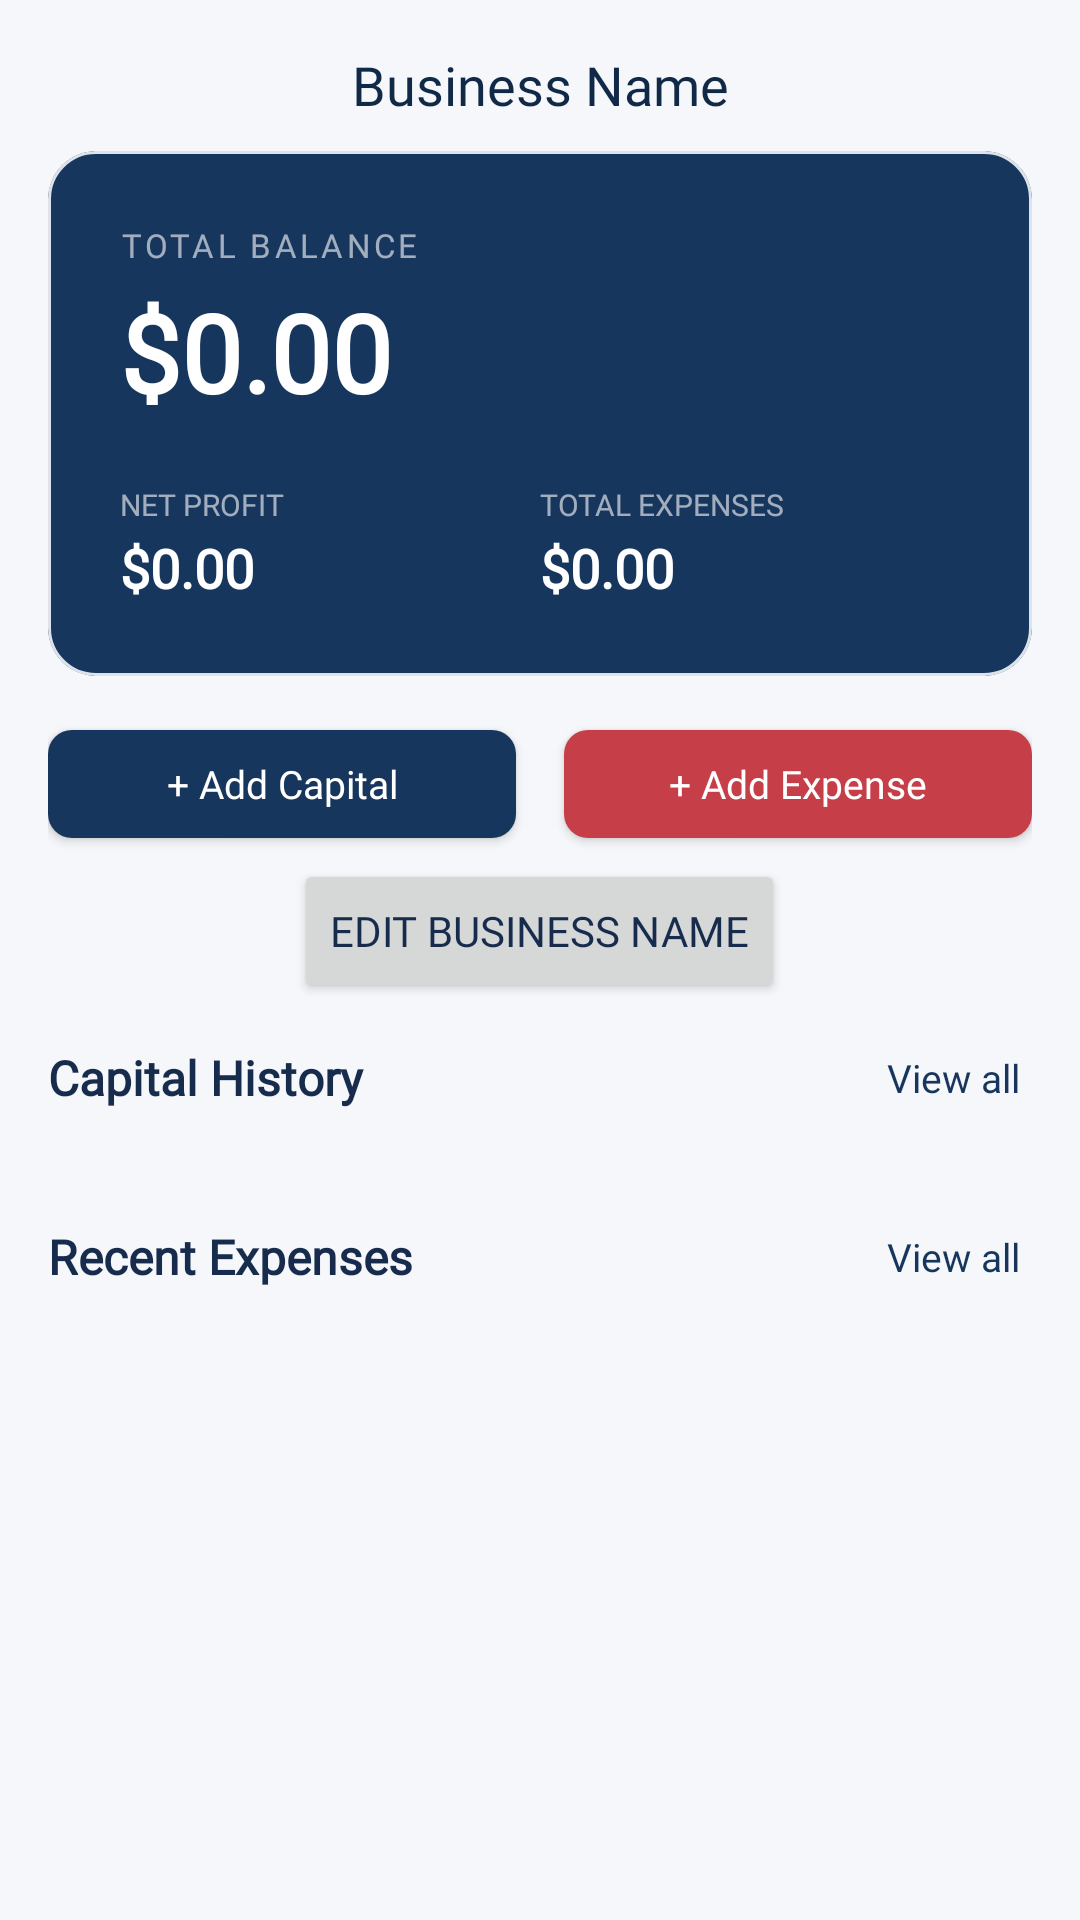

This screen was rendered from an Android layout file. Write that file and the resources it references.
<!-- AndroidManifest.xml: application theme Theme.MyStock -->
<!-- res/layout/fragment_account.xml -->
<?xml version="1.0" encoding="utf-8"?>
<ScrollView
    xmlns:android="http://schemas.android.com/apk/res/android"
    xmlns:app="http://schemas.android.com/apk/res-auto"
    android:layout_width="match_parent"
    android:layout_height="match_parent"
    android:background="@color/background"
    android:fillViewport="true">

    <LinearLayout
        android:layout_width="match_parent"
        android:layout_height="wrap_content"
        android:orientation="vertical"
        android:padding="16dp">
        <LinearLayout
            android:layout_width="match_parent"
            android:layout_height="wrap_content"
            android:orientation="horizontal"
            >

            <TextView
                android:id="@+id/tvBusinessName"
                android:layout_width="0dp"
                android:layout_height="wrap_content"
                android:layout_weight="1"
                android:text="Business Name"
                android:textSize="18sp"
                android:gravity="center"
                android:layout_marginBottom="10dp"
                android:textColor="@color/primary_dark"/>

        </LinearLayout>

        
        <com.google.android.material.card.MaterialCardView
            android:layout_width="match_parent"
            android:layout_height="wrap_content"
            android:layout_marginBottom="12dp"
            app:cardCornerRadius="16dp"
            app:cardElevation="0dp"
            app:cardBackgroundColor="@color/primary">

            <LinearLayout
                android:layout_width="match_parent"
                android:layout_height="wrap_content"
                android:orientation="vertical"
                android:padding="24dp">

                <TextView
                    android:layout_width="wrap_content"
                    android:layout_height="wrap_content"
                    android:text="TOTAL BALANCE"
                    android:textSize="11sp"
                    android:textColor="#99FFFFFF"
                    android:letterSpacing="0.1"/>

                <TextView
                    android:id="@+id/tvTotalMoney"
                    android:layout_width="wrap_content"
                    android:layout_height="wrap_content"
                    android:text="$0.00"
                    android:textSize="36sp"
                    android:textStyle="bold"
                    android:textColor="#FFFFFF"
                    android:layout_marginTop="4dp"
                    android:layout_marginBottom="20dp"/>

                
                <LinearLayout
                    android:layout_width="match_parent"
                    android:layout_height="wrap_content"
                    android:orientation="horizontal">

                    <LinearLayout
                        android:layout_width="0dp"
                        android:layout_height="wrap_content"
                        android:layout_weight="1"
                        android:orientation="vertical">

                        <TextView
                            android:layout_width="wrap_content"
                            android:layout_height="wrap_content"
                            android:text="NET PROFIT"
                            android:textSize="10sp"
                            android:textColor="#99FFFFFF"/>

                        <TextView
                            android:id="@+id/tvTotalProfit"
                            android:layout_width="wrap_content"
                            android:layout_height="wrap_content"
                            android:text="$0.00"
                            android:textSize="18sp"
                            android:textStyle="bold"
                            android:textColor="#FFFFFF"
                            android:layout_marginTop="2dp"/>

                    </LinearLayout>

                    <LinearLayout
                        android:layout_width="0dp"
                        android:layout_height="wrap_content"
                        android:layout_weight="1"
                        android:orientation="vertical">

                        <TextView
                            android:layout_width="wrap_content"
                            android:layout_height="wrap_content"
                            android:text="TOTAL EXPENSES"
                            android:textSize="10sp"
                            android:textColor="#99FFFFFF"/>

                        <TextView
                            android:id="@+id/tvTotalExpenses"
                            android:layout_width="wrap_content"
                            android:layout_height="wrap_content"
                            android:text="$0.00"
                            android:textSize="18sp"
                            android:textStyle="bold"
                            android:textColor="#FFFFFF"
                            android:layout_marginTop="2dp"/>

                    </LinearLayout>

                </LinearLayout>

            </LinearLayout>

        </com.google.android.material.card.MaterialCardView>

        
        <LinearLayout
            android:layout_width="match_parent"
            android:layout_height="wrap_content"
            android:orientation="horizontal"
            android:layout_marginBottom="1dp">

            <com.google.android.material.button.MaterialButton
                android:id="@+id/btnAddMoney"
                android:layout_width="0dp"
                android:layout_height="wrap_content"
                android:layout_weight="1"
                android:layout_marginEnd="8dp"
                android:text="+ Add Capital"
                android:textSize="13sp"
                app:backgroundTint="@color/primary"/>

            <com.google.android.material.button.MaterialButton
                android:id="@+id/btnAddExpense"
                android:layout_width="0dp"
                android:layout_height="wrap_content"
                android:layout_weight="1"
                android:layout_marginStart="8dp"
                android:text="+ Add Expense"
                android:textSize="13sp"
                app:backgroundTint="@color/danger"/>

        </LinearLayout>
        <LinearLayout
            android:layout_width="match_parent"
            android:layout_height="wrap_content"
            android:orientation="horizontal"
            android:gravity="center"
            android:layout_marginBottom="12dp">

            <Button
                android:id="@+id/btnEditBusinessName"
                android:layout_width="wrap_content"
                android:layout_height="wrap_content"
                android:text="Edit Business Name" />
        </LinearLayout>
        
        <LinearLayout
            android:layout_width="match_parent"
            android:layout_height="wrap_content"
            android:orientation="horizontal"
            android:gravity="center_vertical"
            android:layout_marginBottom="10dp">

            <TextView
                android:layout_width="0dp"
                android:layout_height="wrap_content"
                android:layout_weight="1"
                android:text="Capital History"
                android:textSize="16sp"
                android:textStyle="bold"
                android:textColor="@color/text_primary"/>
            <TextView
                android:id="@+id/tvViewAllCapitals"
                android:layout_width="wrap_content"
                android:layout_height="wrap_content"
                android:text="View all"
                android:textSize="13sp"
                android:textColor="@color/primary"
                android:padding="4dp"/>


        </LinearLayout>

        <com.google.android.material.card.MaterialCardView
            android:layout_width="match_parent"
            android:layout_height="wrap_content"
            android:layout_marginBottom="24dp"
            app:cardCornerRadius="12dp"
            app:cardElevation="0dp"
            app:strokeColor="@color/border"
            app:strokeWidth="1dp"
            app:cardBackgroundColor="@color/surface">

            <LinearLayout
                android:id="@+id/layoutCapitalHistory"
                android:layout_width="match_parent"
                android:layout_height="wrap_content"
                android:orientation="vertical"/>

        </com.google.android.material.card.MaterialCardView>

        
        <LinearLayout
            android:layout_width="match_parent"
            android:layout_height="wrap_content"
            android:orientation="horizontal"
            android:gravity="center_vertical"
            android:layout_marginBottom="10dp">

            <TextView
                android:layout_width="0dp"
                android:layout_height="wrap_content"
                android:layout_weight="1"
                android:text="Recent Expenses"
                android:textSize="16sp"
                android:textStyle="bold"
                android:textColor="@color/text_primary"/>

            <TextView
                android:id="@+id/tvViewAllExpenses"
                android:layout_width="wrap_content"
                android:layout_height="wrap_content"
                android:text="View all"
                android:textSize="13sp"
                android:textColor="@color/primary"
                android:padding="4dp"/>

        </LinearLayout>

        <com.google.android.material.card.MaterialCardView
            android:layout_width="match_parent"
            android:layout_height="wrap_content"
            android:layout_marginBottom="20dp"
            app:cardCornerRadius="12dp"
            app:cardElevation="0dp"
            app:strokeColor="@color/border"
            app:strokeWidth="1dp"
            app:cardBackgroundColor="@color/surface">

            <LinearLayout
                android:id="@+id/layoutRecentExpenses"
                android:layout_width="match_parent"
                android:layout_height="wrap_content"
                android:orientation="vertical"/>

        </com.google.android.material.card.MaterialCardView>

    </LinearLayout>
</ScrollView>
<!-- resources referenced by this layout -->
<resources>
  <color name="background">#F5F7FA</color>
  <color name="border">#DCE3EB</color>
  <color name="danger">#C63F48</color>
  <color name="primary">#17365D</color>
  <color name="primary_dark">#102947</color>
  <color name="surface">#FFFFFF</color>
  <color name="text_primary">#172B4D</color>
  <color name="accent">#148A83</color>
  <color name="text_secondary">#637083</color>
  <style name="Widget.StockManager.Card" parent="Widget.MaterialComponents.CardView">
          <item name="cardCornerRadius">@dimen/radius_card</item>
          <item name="cardElevation">@dimen/elevation_card</item>
          <item name="strokeColor">@color/border</item>
          <item name="strokeWidth">@dimen/stroke_subtle</item>
          <item name="cardBackgroundColor">@color/surface</item>
      </style>
  <style name="Widget.StockManager.Button.Text" parent="Widget.MaterialComponents.Button.TextButton">
          <item name="android:textColor">@color/primary</item>
          <item name="android:textAllCaps">false</item>
          <item name="android:letterSpacing">0</item>
          <item name="android:fontFamily">@font/dm_sans</item>
      </style>
  <style name="Widget.StockManager.Fab" parent="Widget.MaterialComponents.FloatingActionButton">
          <item name="backgroundTint">@color/primary</item>
          <item name="tint">@color/surface</item>
          <item name="elevation">@dimen/elevation_fab</item>
          <item name="hoveredFocusedTranslationZ">6dp</item>
          <item name="pressedTranslationZ">6dp</item>
      </style>
  <style name="ThemeOverlay.StockManager.BottomSheetDialog" parent="ThemeOverlay.MaterialComponents.BottomSheetDialog">
          <item name="colorSurface">@color/surface</item>
          <item name="colorOnSurface">@color/text_primary</item>
          <item name="bottomSheetStyle">@style/Widget.StockManager.BottomSheet</item>
      </style>
  <dimen name="radius_card">12dp</dimen>
  <dimen name="elevation_card">0dp</dimen>
  <dimen name="stroke_subtle">1dp</dimen>
  <dimen name="radius_md">8dp</dimen>
  <dimen name="button_height">48dp</dimen>
  <dimen name="stroke_focus">2dp</dimen>
  <dimen name="elevation_fab">4dp</dimen>
  <dimen name="elevation_none">0dp</dimen>
  <color name="accent_light">#E4F4F1</color>
  <style name="TextAppearance.StockManager.BottomNav.Active" parent="TextAppearance.MaterialComponents.Caption">
          <item name="android:textSize">@dimen/text_secondary</item>
          <item name="android:textColor">@color/primary</item>
          <item name="android:textStyle">bold</item>
          <item name="fontFamily">@font/dm_sans</item>
      </style>
  <style name="TextAppearance.StockManager.BottomNav.Inactive" parent="TextAppearance.MaterialComponents.Caption">
          <item name="android:textSize">@dimen/text_secondary</item>
          <item name="android:textColor">@color/text_secondary</item>
          <item name="fontFamily">@font/dm_sans</item>
      </style>
  <style name="ShapeAppearance.StockManager.Dialog" parent="ShapeAppearance.MaterialComponents.MediumComponent">
          <item name="cornerSize">@dimen/radius_card</item>
      </style>
  <style name="Widget.StockManager.BottomSheet" parent="Widget.MaterialComponents.BottomSheet.Modal">
          <item name="shapeAppearance">@style/ShapeAppearance.StockManager.BottomSheet</item>
          <item name="backgroundTint">@color/surface</item>
      </style>
  <dimen name="text_secondary">12sp</dimen>
  <style name="ShapeAppearance.StockManager.BottomSheet" parent="ShapeAppearance.MaterialComponents.LargeComponent">
          <item name="cornerSizeTopLeft">@dimen/radius_lg</item>
          <item name="cornerSizeTopRight">@dimen/radius_lg</item>
          <item name="cornerSizeBottomLeft">0dp</item>
          <item name="cornerSizeBottomRight">0dp</item>
      </style>
  <dimen name="radius_lg">16dp</dimen>
</resources>
